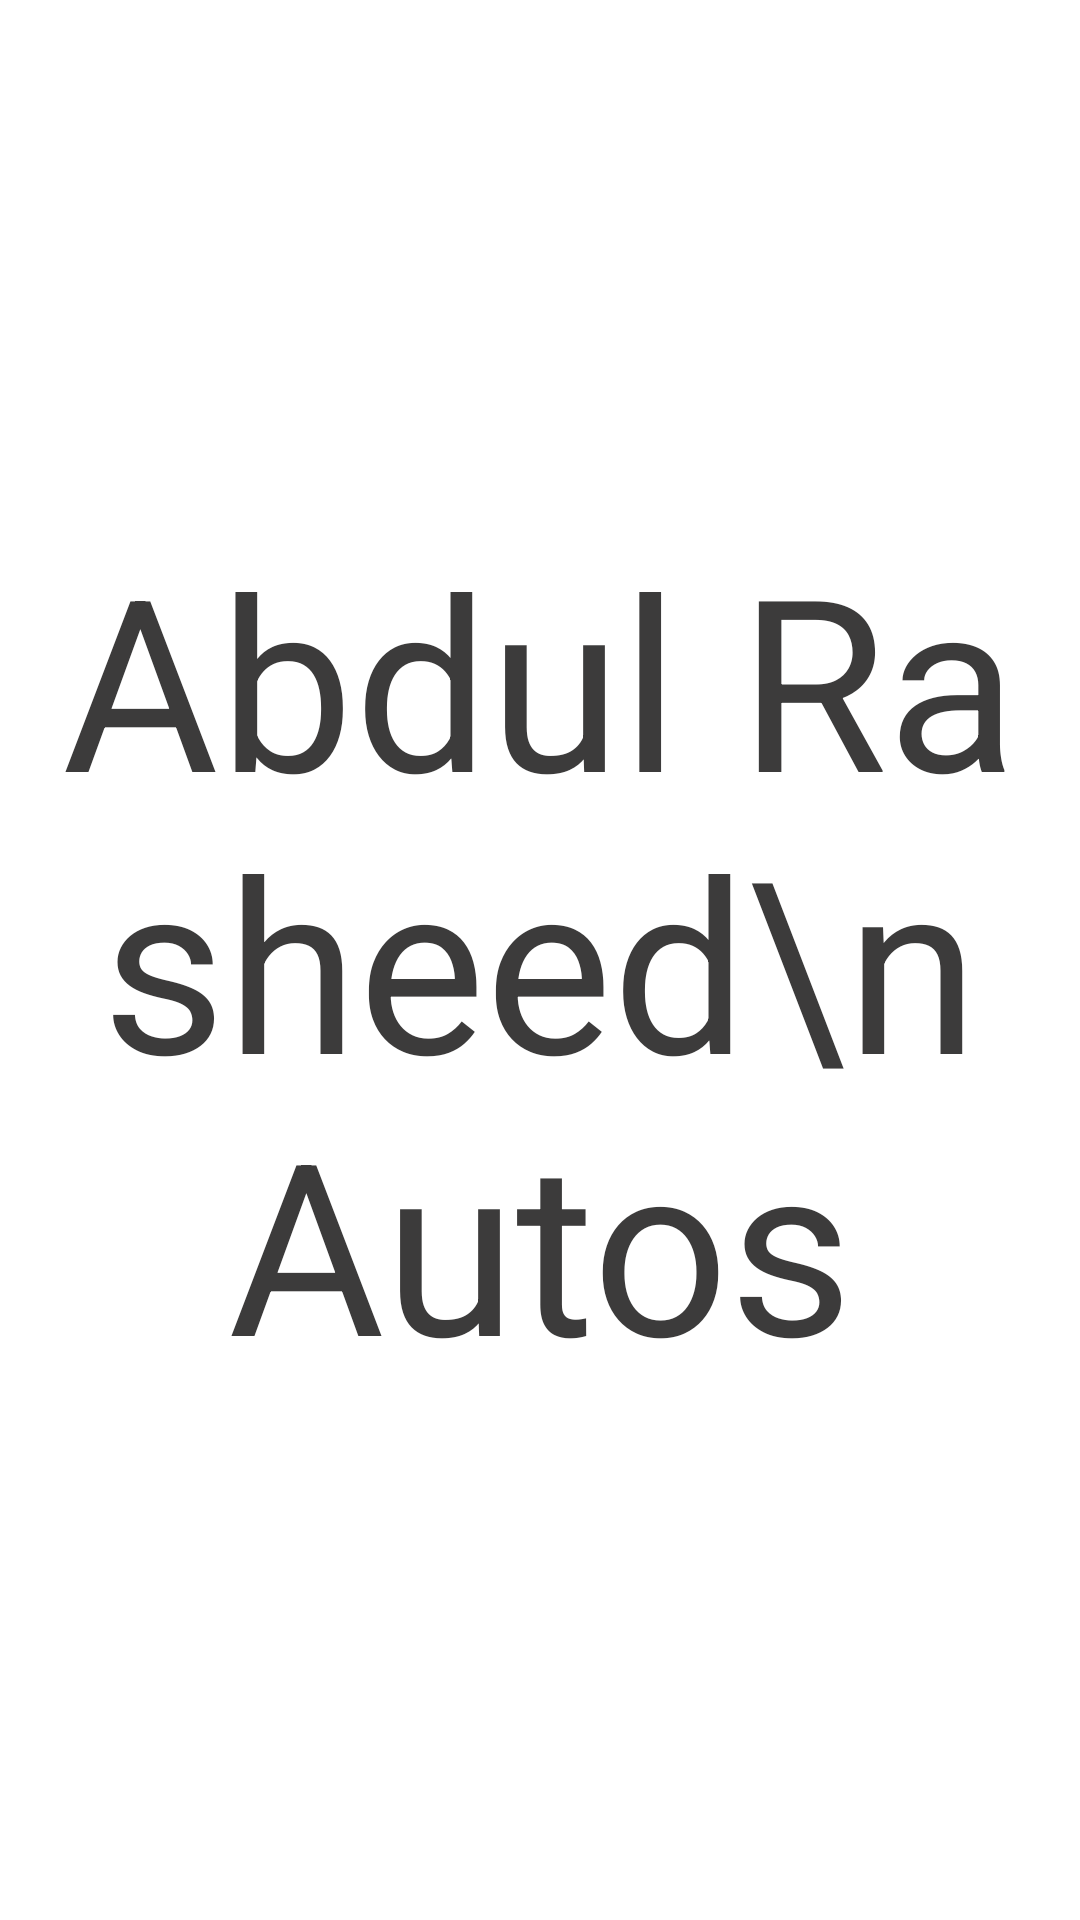

Android layout source for this screen:
<!-- AndroidManifest.xml: application theme Theme.AppCompat.DayNight.NoActionBar -->
<!-- res/layout/activity_main.xml -->
<?xml version="1.0" encoding="utf-8"?>
<androidx.appcompat.widget.LinearLayoutCompat xmlns:android="http://schemas.android.com/apk/res/android"
    xmlns:app="http://schemas.android.com/apk/res-auto"
    xmlns:tools="http://schemas.android.com/tools"
    android:layout_width="match_parent"
    android:layout_height="match_parent"
    android:orientation="vertical"
    android:background="@color/white"
    tools:context=".MainActivity">

    <TextView
        android:layout_width="match_parent"
        android:layout_height="match_parent"
        android:padding="15px"
        android:id="@+id/sptext"
        android:text="Abdul Rasheed\n Autos"
        android:fontFamily="sans-serif"
        android:textSize="80dp"
        android:textColor="@color/dark"
        android:gravity="center_vertical|center_horizontal"
        android:layout_gravity="center_vertical"

        />
</androidx.appcompat.widget.LinearLayoutCompat>
<!-- resources referenced by this layout -->
<resources>
  <color name="dark">#EE2E2D2D</color>
  <color name="white">#FFFFFFFF</color>
</resources>
